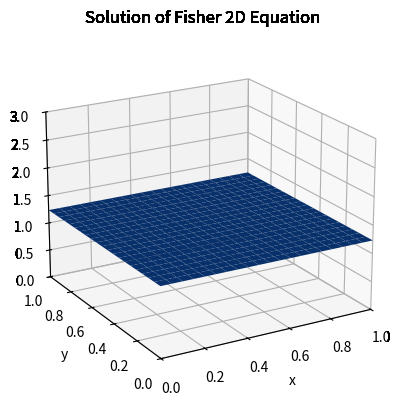

This chart was generated by the following Python code:
import numpy as np
import matplotlib.pyplot as plt

def fisher2d(xl, xr, yb, yt, tb, te, M, N, tsteps):
    """ Program 8.8 Backward Difference Method for Fisher's equation
            on 2D domain
        Input:  xl, xr, yb, yt space interval
                tb, te time interval
                M, N number of space steps in x and y directions
                tsteps number of time steps
        Output: x, y, w mesh and solution """
    def f(x,y): return 2 + np.cos(np.pi * x) * np.cos(np.pi * y)
    delt = (te - tb) / tsteps
    D = 1.0
    m = M + 1
    n = N + 1
    mn = m * n
    h = (xr - xl) / M
    k = (yt - yb) / N
    x = np.linspace(xl, xr, m)
    y = np.linspace(yb, yt, n)
    fig = plt.figure() 
    w = np.zeros((m, n))
    for i in range(m):
        for j in range(n):
            w[i, j] = f(x[i], y[j])
    for tstep in range(tsteps):
        v = w.reshape(mn)
        wold = w.copy()
        for it in range(3):  # Newton iterations
            b = np.zeros(mn)
            DF1 = np.zeros((mn, mn))
            DF2 = np.zeros((mn, mn))
            for i in range(1, m - 1):  # Build Jacobian and RHS
                for j in range(1, n - 1):
                    idx = i + j * m
                    DF1[idx, i - 1 + j*m] = -D/h**2
                    DF1[idx, i + 1 + j*m] = -D/h**2
                    DF1[idx, idx] = 2*D/h**2 + 2*D/k**2 - 1 + 1/delt
                    DF1[idx, i + (j - 1)*m] = -D/k**2
                    DF1[idx, i + (j + 1)*m] = -D/k**2
                    b[idx] = -wold[i, j]/delt
                    DF2[idx,idx] = 2*w[i, j]
            # Boundary conditions for bottom and top rows
            for i in range(m):
                j = 0 # Bottom
                idx = i + j*m
                DF1[idx, i + j*m] = 3
                DF1[idx, i + (j+1)*m] = -4
                DF1[idx, i + (j+2)*m] = 1 
                j = n-1  # Top
                idx = i + j*m
                DF1[idx, idx] = 3
                DF1[idx, i + (j-1)*m] = -4
                DF1[idx, i + (j-2)*m] = 1 
            # Boundary conditions for left and right columns
            for j in range(1,n-1):
                i = 0 # Left side
                idx = i + j*m
                DF1[idx, idx] = 3
                DF1[idx, i+1 + j*m] = -4
                DF1[idx, i+2 + j*m] = 1 
                i = m-1  # Right side
                idx = i + j*m
                DF1[idx, idx] = 3
                DF1[idx, i-1 + j*m] = -4
                DF1[idx, i-2 + j*m] = 1 
            DF = DF1 + DF2 # Combine Jacobian matrices
            F = (DF1 + DF2/2).dot(v) + b
            delta_v = np.linalg.solve(DF, F) # Newton step
            v -= delta_v
            w = v.reshape(m, n)
        X, Y = np.meshgrid(x, y, indexing='ij')
        ax = fig.add_subplot(111, projection='3d')
        ax.plot_surface(X, Y, w.T, cmap='Blues', vmin=-1.,vmax=1.)
        plt.xlabel('x')
        plt.ylabel('y')
        plt.title('Solution of Fisher 2D Equation')
        plt.xlim(xl, xr)
        plt.ylim(yb, yt)
        ax.set_zlim(0.,3)
        ax.view_init(elev=20, azim=-120)  # Set the view angle
        plt.draw()
        plt.pause(.05)
    plt.show()
    return X, Y, w

# Example usage
X, Y, w = fisher2d(0,1,0,1,0,1,20,20,25)
